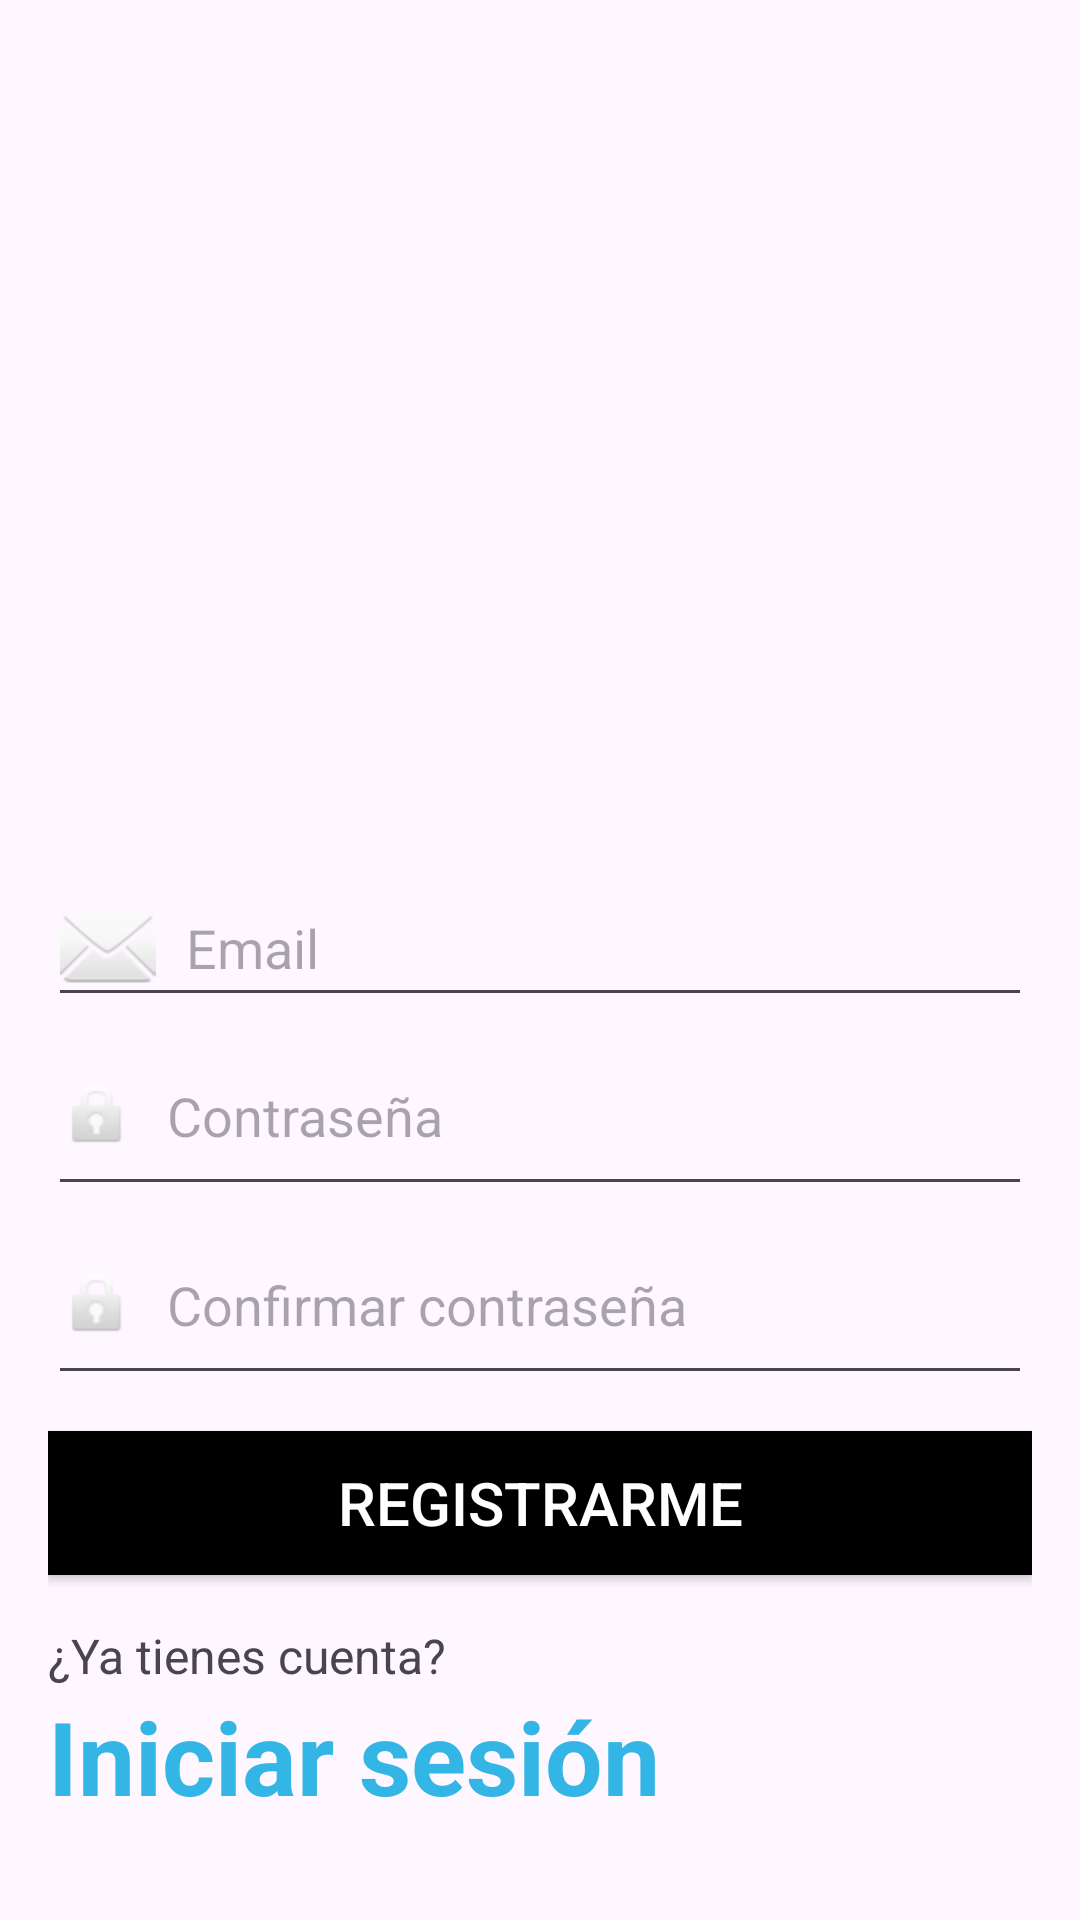

The Android layout XML behind this screen, and the referenced resources:
<!-- AndroidManifest.xml: application theme Theme.PI_DAM2_DavidJuan -->
<!-- res/layout/activity_register.xml -->
<?xml version="1.0" encoding="utf-8"?>
<LinearLayout xmlns:android="http://schemas.android.com/apk/res/android"
    xmlns:app="http://schemas.android.com/apk/res-auto"
    xmlns:tools="http://schemas.android.com/tools"
    android:layout_width="match_parent"
    android:layout_height="match_parent"
    android:orientation="vertical"
    android:padding="16dp">

    <ImageView
        android:id="@+id/instagramLogo"
        android:layout_width="300dp"
        android:layout_height="100dp"
        android:layout_gravity="center_horizontal"
        android:layout_marginTop="150dp"
        android:layout_marginBottom="24dp"
        tools:srcCompat="@drawable/instagram" />

    <EditText
        android:id="@+id/edtTxtUsuario"
        android:layout_width="match_parent"
        android:layout_height="wrap_content"
        android:ems="10"
        android:inputType="text"
        android:hint="Email"
        android:drawableLeft="@android:drawable/ic_dialog_email"
        android:drawablePadding="10dp"/>

    <EditText
        android:id="@+id/edtTxtContrasena"
        android:layout_width="match_parent"
        android:layout_height="63dp"
        android:drawableLeft="@android:drawable/ic_lock_idle_lock"
        android:drawablePadding="10dp"
        android:ems="10"
        android:hint="Contraseña"
        android:inputType="textPassword" />

    <EditText
        android:id="@+id/edtTxtConfirmarContrasena"
        android:layout_width="match_parent"
        android:layout_height="63dp"
        android:drawableLeft="@android:drawable/ic_lock_idle_lock"
        android:drawablePadding="10dp"
        android:ems="10"
        android:hint="Confirmar contraseña"
        android:inputType="textPassword" />

    <Button
        android:id="@+id/btnRegister"
        android:layout_width="match_parent"
        android:layout_height="wrap_content"
        android:layout_marginTop="12dp"
        android:background="@color/black"
        android:text="Registrarme"
        android:textColor="@android:color/white"
        android:textSize="20sp" />

    <TextView
        android:id="@+id/txtViewHaveAccount"
        android:layout_width="wrap_content"
        android:layout_height="wrap_content"
        android:layout_marginTop="16dp"
        android:text="¿Ya tienes cuenta?"
        android:textSize="16sp" />

    <TextView
        android:id="@+id/txtLogin"
        android:layout_width="226dp"
        android:layout_height="57dp"
        android:clickable="true"
        android:focusable="true"
        android:text="Iniciar sesión"
        android:textColor="@android:color/holo_blue_light"
        android:textSize="34sp"
        android:textStyle="bold" />
</LinearLayout>
<!-- resources referenced by this layout -->
<resources>
  <style name="Theme.PI_DAM2_DavidJuan" parent="Base.Theme.PI_DAM2_DavidJuan" />
  <style name="Base.Theme.PI_DAM2_DavidJuan" parent="Theme.Material3.DayNight.NoActionBar">
          
          
      </style>
  <!-- not gathered from this repository: default colours our renderer supplied (Android Studio template values) -->
  <color name="black">#FF000000</color>
</resources>
